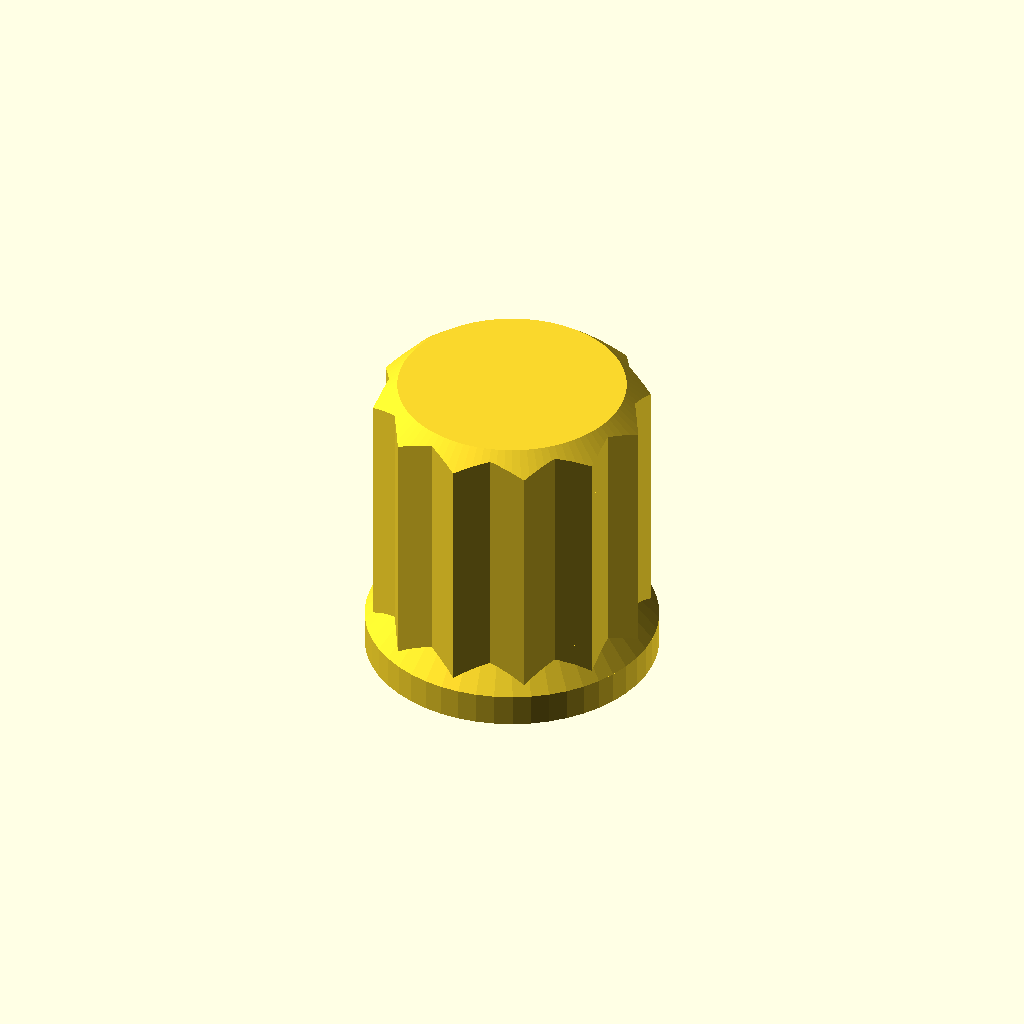
Cell 1: the model at its default parameters.
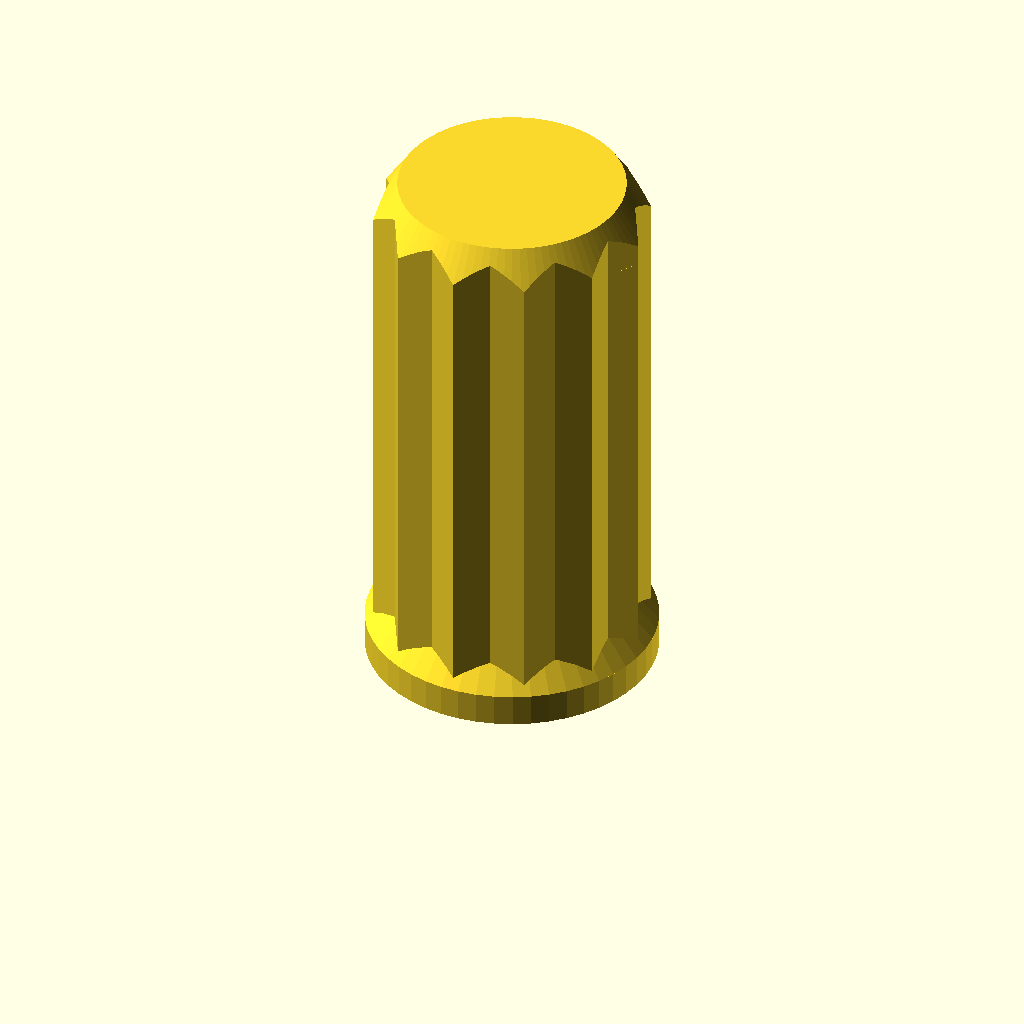
Cell 2: shaft_height = 30 (everything else at default).
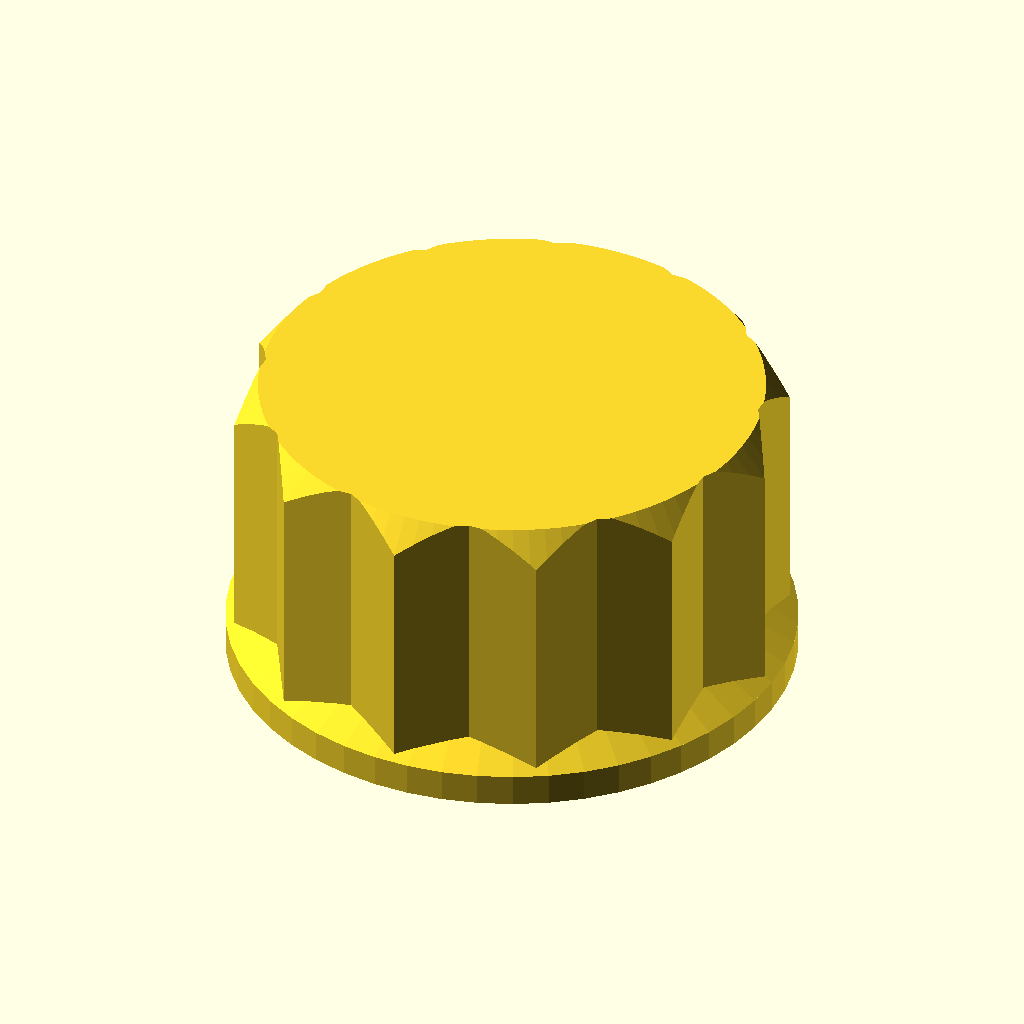
Cell 3: the same model with width = 34.
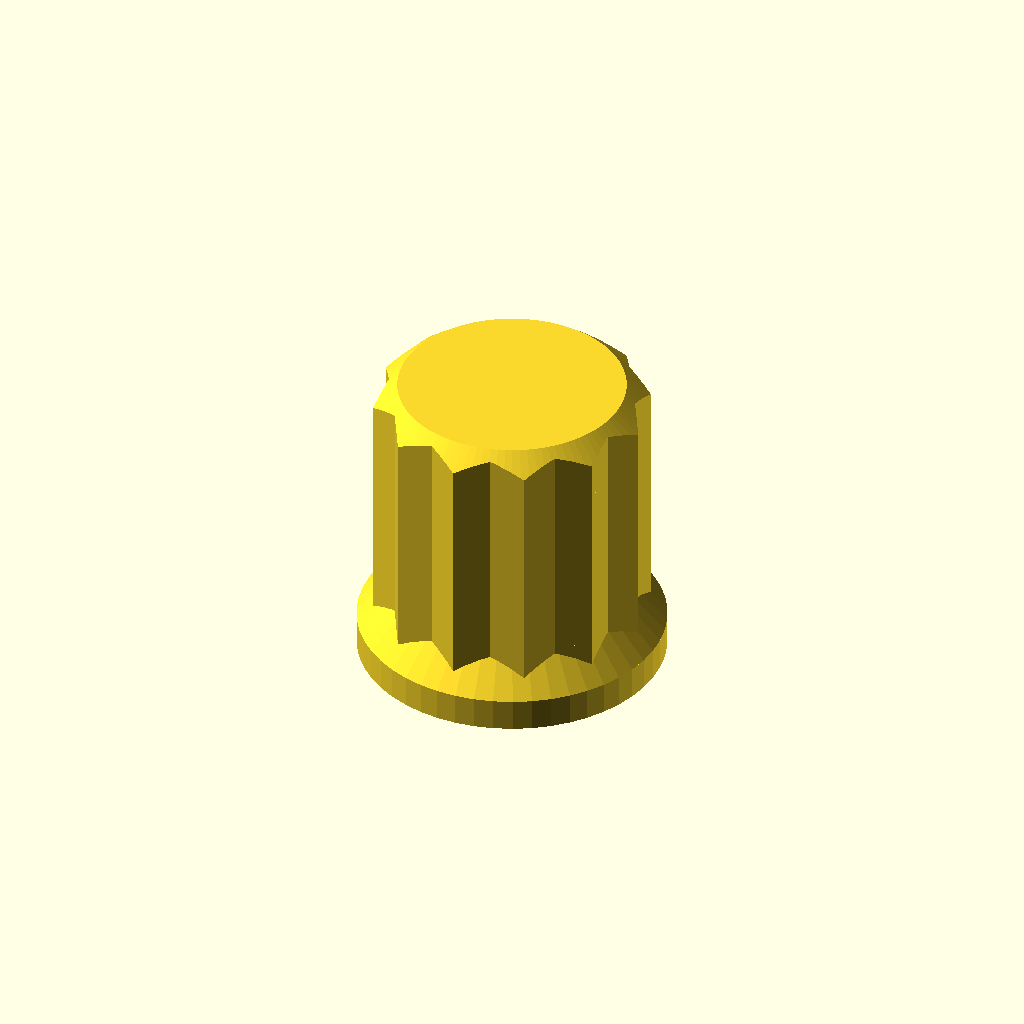
Cell 4: diameter_bottom_finish = 2 (everything else at default).
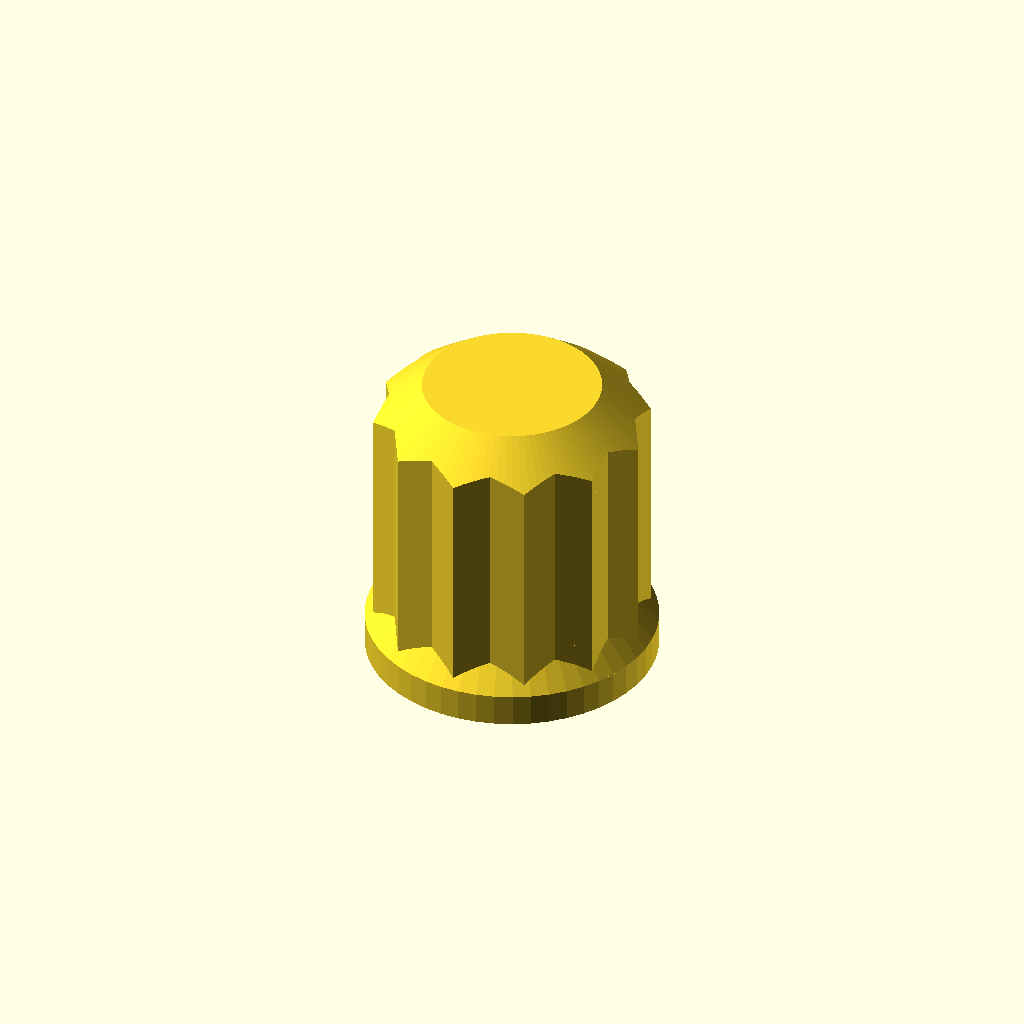
Cell 5: the same model with toprounding = -6.
One fixed orthographic camera (rotation 55°, 0°, 25°; colour scheme Cornfield) for every cell.
The OpenSCAD source (inputs/thingiverse/files/thing-788887/files/6mmShaftKnob.scad):
shaft_height = 15;
shaft_depth = 11;

width=17;
diameter_bottom_finish = 1;

extra_height = 0;
toprounding=-3;

shaft_clear = shaft_height-shaft_depth;
n = 6+0;
min_cap = 4+0;
height = shaft_height + min_cap + extra_height;
diameterBottom = width + diameter_bottom_finish;

$fn = 100;

difference(){
	intersection(){
		union(){
			cylinder(d=width,h=height,$fn=n);
			rotate(a=360/n/2,v=[0,0,1]) cylinder(d=width,h=height,$fn=n);
			// bottom finish
            cylinder(d=diameterBottom,h=2,$fn=50);
			translate([0,0,2]) cylinder(d1=diameterBottom,d2=0,h=10,$fn=50);
		};
		// top finish
        cylinder(d1=60,d2=width+toprounding,h=height);
	};
    // Shaft
	difference(){
		union(){
			cylinder(d=6,h=shaft_height,$fn=50);
			cylinder(d1=6.5,d2=0,h=6.5,$fn=50);
		}
        translate([0,0, shaft_clear])
		translate([7,0,6]) cube([10,10,shaft_height-shaft_clear],center=true);
	}
}
Customizer parameters (derived from the source; name, type, default, range or options):
shaft_height: number, default 15
shaft_depth: number, default 11
width: number, default 17
diameter_bottom_finish: number, default 1
extra_height: number, default 0
toprounding: number, default -3
